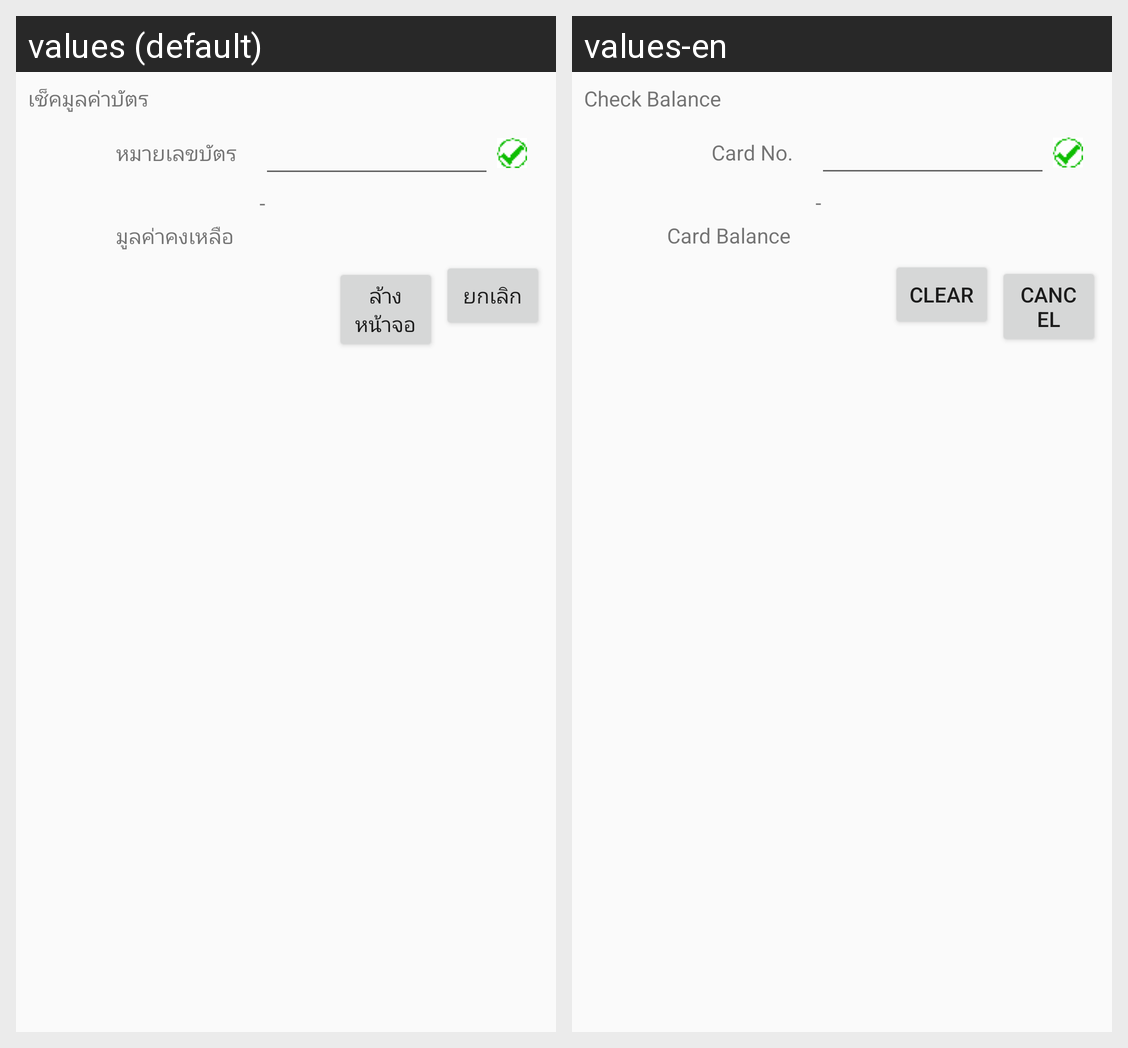

The Android screen above is rendered under two locales of the same app. Produce the string resources it draws, with the default and per-locale values.
Android screen res/layout/checkbal_popup.xml rendered under 2 locales, left to right: values (default), values-en. Device: Nexus 5 (rendered at 1080×1920; each locale shown at half size, 540×960, under a caption strip naming it); theme Theme.AppCompat.Light.
Strings drawn on this screen, with the default value and each locale's value (text and hints the layout hard-codes, and strings that could not be matched under every locale, appear in the picture but are not listed):

TPCheckBal
  values: เช็คมูลค่าบัตร
  values-en: Check Balance

CardNo
  values: หมายเลขบัตร
  values-en: Card No.

RemainAmt
  values: มูลค่าคงเหลือ
  values-en: Card Balance

TBClear
  values: ล้างหน้าจอ
  values-en: Clear

Cancel
  values: ยกเลิก
  values-en: Cancel
